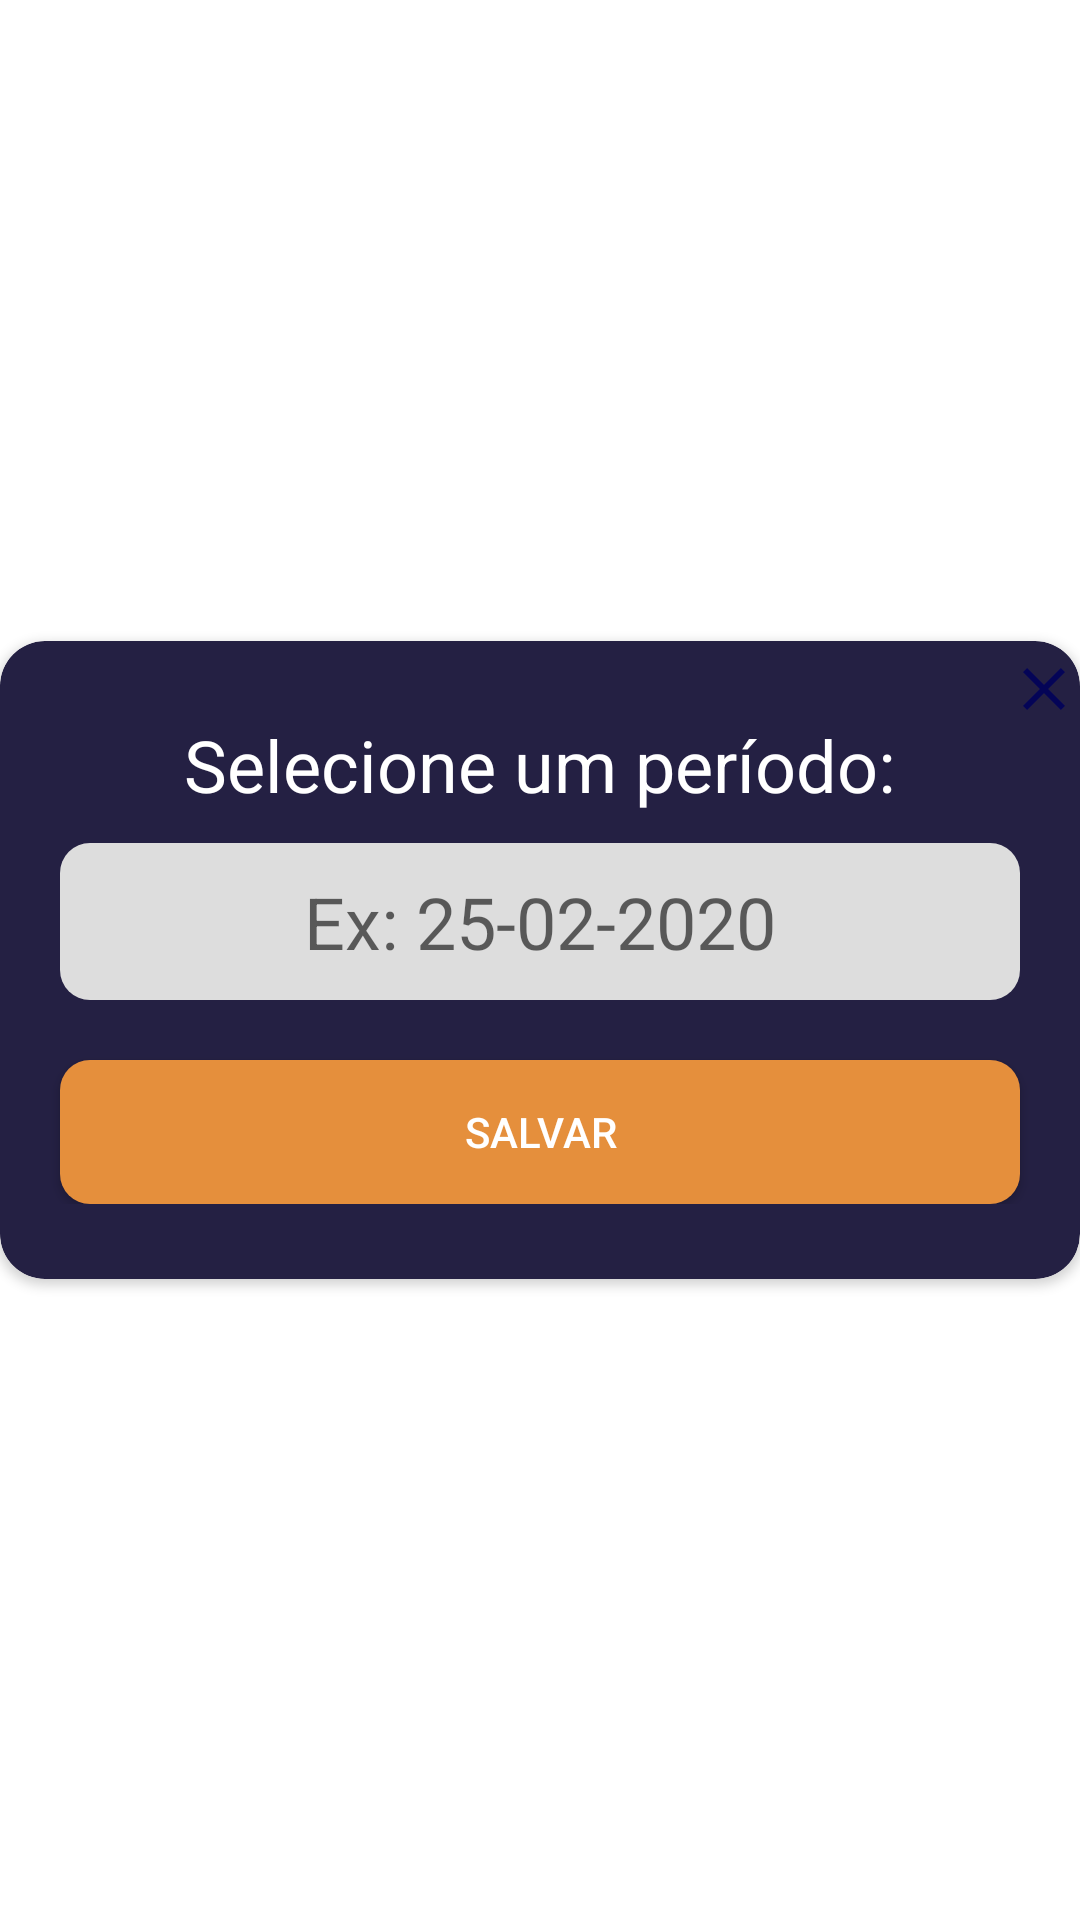

Reconstruct the res/layout file that produces this screen, plus the resources it refers to.
<!-- AndroidManifest.xml: application theme AppTheme -->
<!-- res/layout/selecionarmeseano.xml -->
<?xml version="1.0" encoding="utf-8"?>
<RelativeLayout xmlns:android="http://schemas.android.com/apk/res/android"
    xmlns:app="http://schemas.android.com/apk/res-auto"
    android:layout_width="match_parent"
    android:layout_height="match_parent"
    android:layout_marginLeft="5dp"
    android:layout_marginRight="5dp"
    android:gravity="center">

    <ImageView
        android:id="@+id/imageView3"
        android:layout_width="wrap_content"
        android:layout_height="wrap_content"
        android:layout_alignParentRight="true"
        android:layout_marginLeft="7dp"
        android:layout_marginTop="4dp"
        android:elevation="5dp"
        app:srcCompat="@drawable/ic_close_24" />

    <androidx.cardview.widget.CardView
        android:layout_width="match_parent"
        android:layout_height="wrap_content"
        app:cardBackgroundColor="@color/colorPrimary"
        app:cardCornerRadius="15dp">

        <LinearLayout
            android:layout_width="match_parent"
            android:layout_height="match_parent"
            android:orientation="vertical">

            <LinearLayout
                android:layout_width="match_parent"
                android:layout_height="match_parent"
                android:layout_marginTop="25dp"
                android:layout_marginBottom="25dp"
                android:gravity="center"
                android:orientation="vertical">

                <TextView
                    android:id="@+id/textView18"
                    android:layout_width="wrap_content"
                    android:layout_height="wrap_content"
                    android:gravity="center|fill_horizontal"
                    android:text="@string/vizualizar"
                    android:textColor="@color/branco"
                    android:textSize="24sp" />

                <TextView
                    android:id="@+id/textDataPesoAtual"
                    android:layout_width="match_parent"
                    android:layout_height="wrap_content"
                    android:layout_marginLeft="20dp"
                    android:layout_marginTop="10dp"
                    android:layout_marginRight="20dp"
                    android:background="@drawable/bg_meta"
                    android:gravity="center"
                    android:hint="Ex: 25-02-2020"
                    android:padding="10dp"
                    android:textSize="24sp" />

                <Button
                    android:id="@+id/buttonSalvarNovoPEsoAtual"
                    android:layout_width="match_parent"
                    android:layout_height="wrap_content"
                    android:layout_gravity="center_vertical"
                    android:layout_marginLeft="20dp"
                    android:layout_marginTop="20dp"
                    android:layout_marginRight="20dp"
                    android:background="@drawable/bg_meta"
                    android:backgroundTint="@color/laranja"
                    android:text="@string/salvar"
                    android:textColor="@color/branco" />
            </LinearLayout>
        </LinearLayout>

    </androidx.cardview.widget.CardView>
</RelativeLayout>
<!-- resources referenced by this layout -->
<resources>
  <color name="branco">#FFFFFF</color>
  <color name="colorPrimary">#242043</color>
  <color name="laranja">#e58f3c</color>
  <!-- drawable bg_meta (drawable) -->
  <?xml version="1.0" encoding="utf-8"?>
  <shape xmlns:android="http://schemas.android.com/apk/res/android"
      android:shape="rectangle">
          <solid android:color="@color/cinza"/>
      <corners android:radius="10dp"/>
  </shape>
  <!-- drawable ic_close_24 (drawable) -->
  <vector android:height="24dp" android:tint="#040457"
      android:viewportHeight="24" android:viewportWidth="24"
      android:width="24dp" xmlns:android="http://schemas.android.com/apk/res/android">
      <path android:fillColor="@android:color/white" android:pathData="M19,6.41L17.59,5 12,10.59 6.41,5 5,6.41 10.59,12 5,17.59 6.41,19 12,13.41 17.59,19 19,17.59 13.41,12z"/>
  </vector>
  <string name="salvar">Salvar</string>
  <string name="vizualizar">Selecione um período:</string>
  <style name="AppTheme" parent="Theme.MaterialComponents.Light.NoActionBar">
          
          <item name="colorPrimary">@color/colorPrimary</item>
          <item name="colorPrimaryDark">@color/colorPrimaryDark</item>
          <item name="colorAccent">@color/colorAccent</item>
      </style>
  <color name="cinza">#DDDDDD</color>
  <color name="colorPrimaryDark">#242043</color>
  <color name="colorAccent">#433B7A</color>
</resources>
